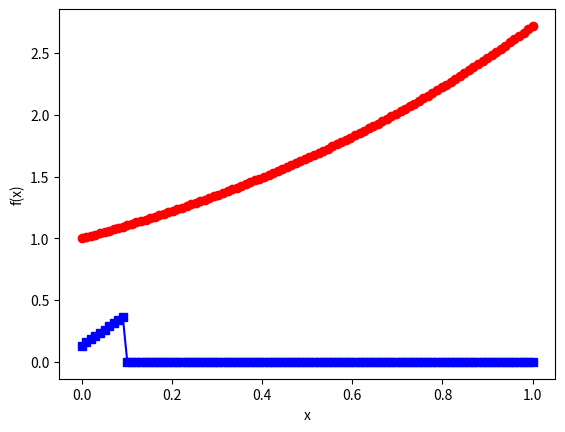
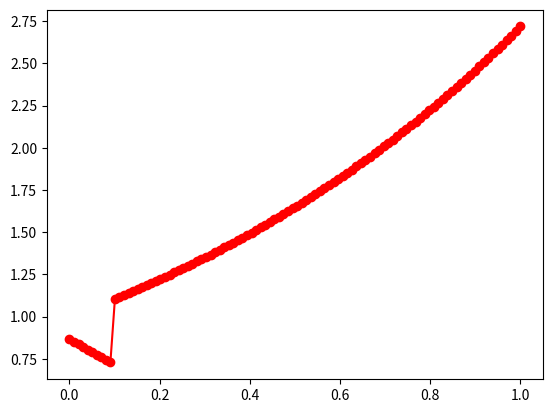

Generate these figures, in order, with matplotlib:
import matplotlib.pyplot as plt
import numpy as np
import math
from numpy.linalg import inv 


def driver():
    
    f = lambda x: math.exp(x)
    a = 0
    b = 1
    
    ''' create points you want to evaluate at'''
    Neval = 100
    xeval = np.linspace(a,b,Neval)
    
    ''' number of intervals'''
    Nint = 10
    
    '''evaluate the linear spline'''
    yeval = eval_lin_spline(xeval,Neval,a,b,f,Nint)
    
    ''' evaluate f at the evaluation points'''
    fex = np.zeros(Neval)
    for j in range(Neval):
      fex[j] = f(xeval[j]) 
      
    plt.figure()
    plt.plot(xeval,fex,'ro-')
    plt.plot(xeval,yeval,'bs-')
    plt.xlabel('x')
    plt.ylabel('f(x)') 
    plt.show

    err = abs(yeval-fex)
    plt.figure()
    plt.plot(xeval,err,'ro-')
    plt.show          

    
    
def  eval_lin_spline(xeval,Neval,a,b,f,Nint):

    '''create the intervals for piecewise approximations'''
    xint = np.linspace(a,b,Nint+1)
   
    '''create vector to store the evaluation of the linear splines'''
    yeval = np.zeros(Neval) 
    
    for jint in range(Nint):
        '''find indices of xeval in interval (xint(jint),xint(jint+1))'''
        '''let ind denote the indices in the intervals'''
        atmp = xint[jint]
        btmp= xint[jint+1]
        '''let n denote the length of ind'''
        ind = np.where((xeval >= atmp) & (xeval <= btmp))
        xloc = xeval[ind]
        n = len(xloc)

        '''temporarily store your info for creating a line in the interval of 
         interest'''
        a1 = xint[jint]
        fa1 = f(a1)
        b1 = xint[jint+1]
        fb1 = f(b1)
        
        for kk in range(n):
           '''use your line evaluator to evaluate the lines at each of the points 
           in the interval'''
           yeval[kk] = lineEval(a1, fa1, b1, fb1, xeval[kk])
           '''call your line evaluator at xeval(ind(kk)) with 
           the points (a1,fa1) and (b1,fb1)'''

    return yeval
           
           
def lineEval(x_0, y_0, x_1, y_1, a):
    lineFunc = lambda x: (y_1 - y_0) * ((x - x_0) / (x_1 - x_0)) + y_0
    return lineFunc(a)        

if __name__ == '__main__':
      # run the drivers only if this is called from the command line
      driver()               
